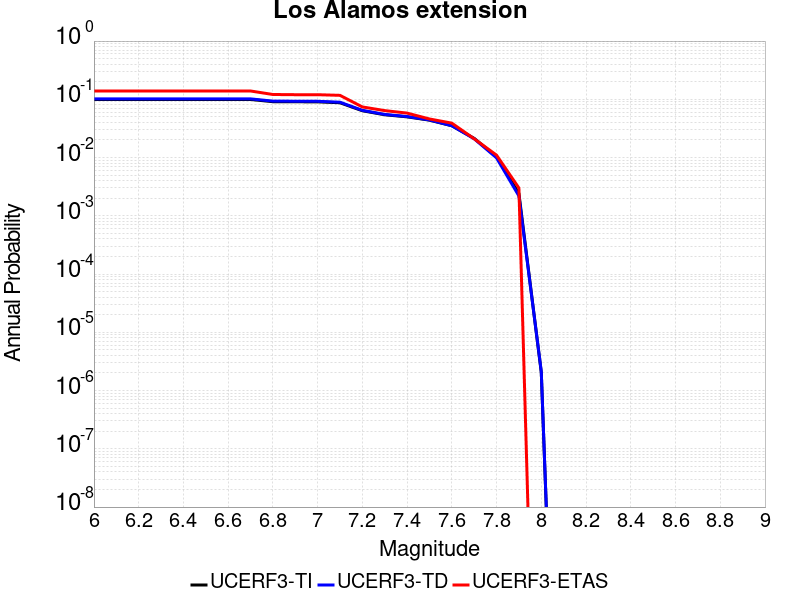

Data behind this chart, as committed beside it:
Magnitude, UCERF3-TI Prob, UCERF3-TD Prob, UCERF3-ETAS Prob
6.0, 0.09944, 0.1018, 0.139
6.1, 0.09944, 0.1018, 0.139
6.2, 0.09944, 0.1018, 0.139
6.3, 0.09944, 0.1018, 0.139
6.4, 0.09944, 0.1018, 0.139
6.5, 0.09944, 0.1018, 0.139
6.6, 0.09944, 0.1018, 0.139
6.7, 0.09944, 0.1018, 0.139
6.8, 0.09103, 0.09311, 0.121
6.9, 0.09071, 0.09277, 0.12
7.0, 0.0904, 0.09246, 0.12
7.1, 0.08727, 0.08924, 0.117
7.2, 0.06364, 0.0647, 0.074
7.3, 0.0543, 0.05505, 0.064
7.4, 0.05, 0.05062, 0.058
7.5, 0.04389, 0.04429, 0.046
7.6, 0.03516, 0.03523, 0.039
7.7, 0.02135, 0.02102, 0.021
7.8, 0.01031, 0.009886, 0.011
7.9, 0.002421, 0.002191, 0.003
8.0, 2.0559496E-6, 2.1435183E-6, 0.0
